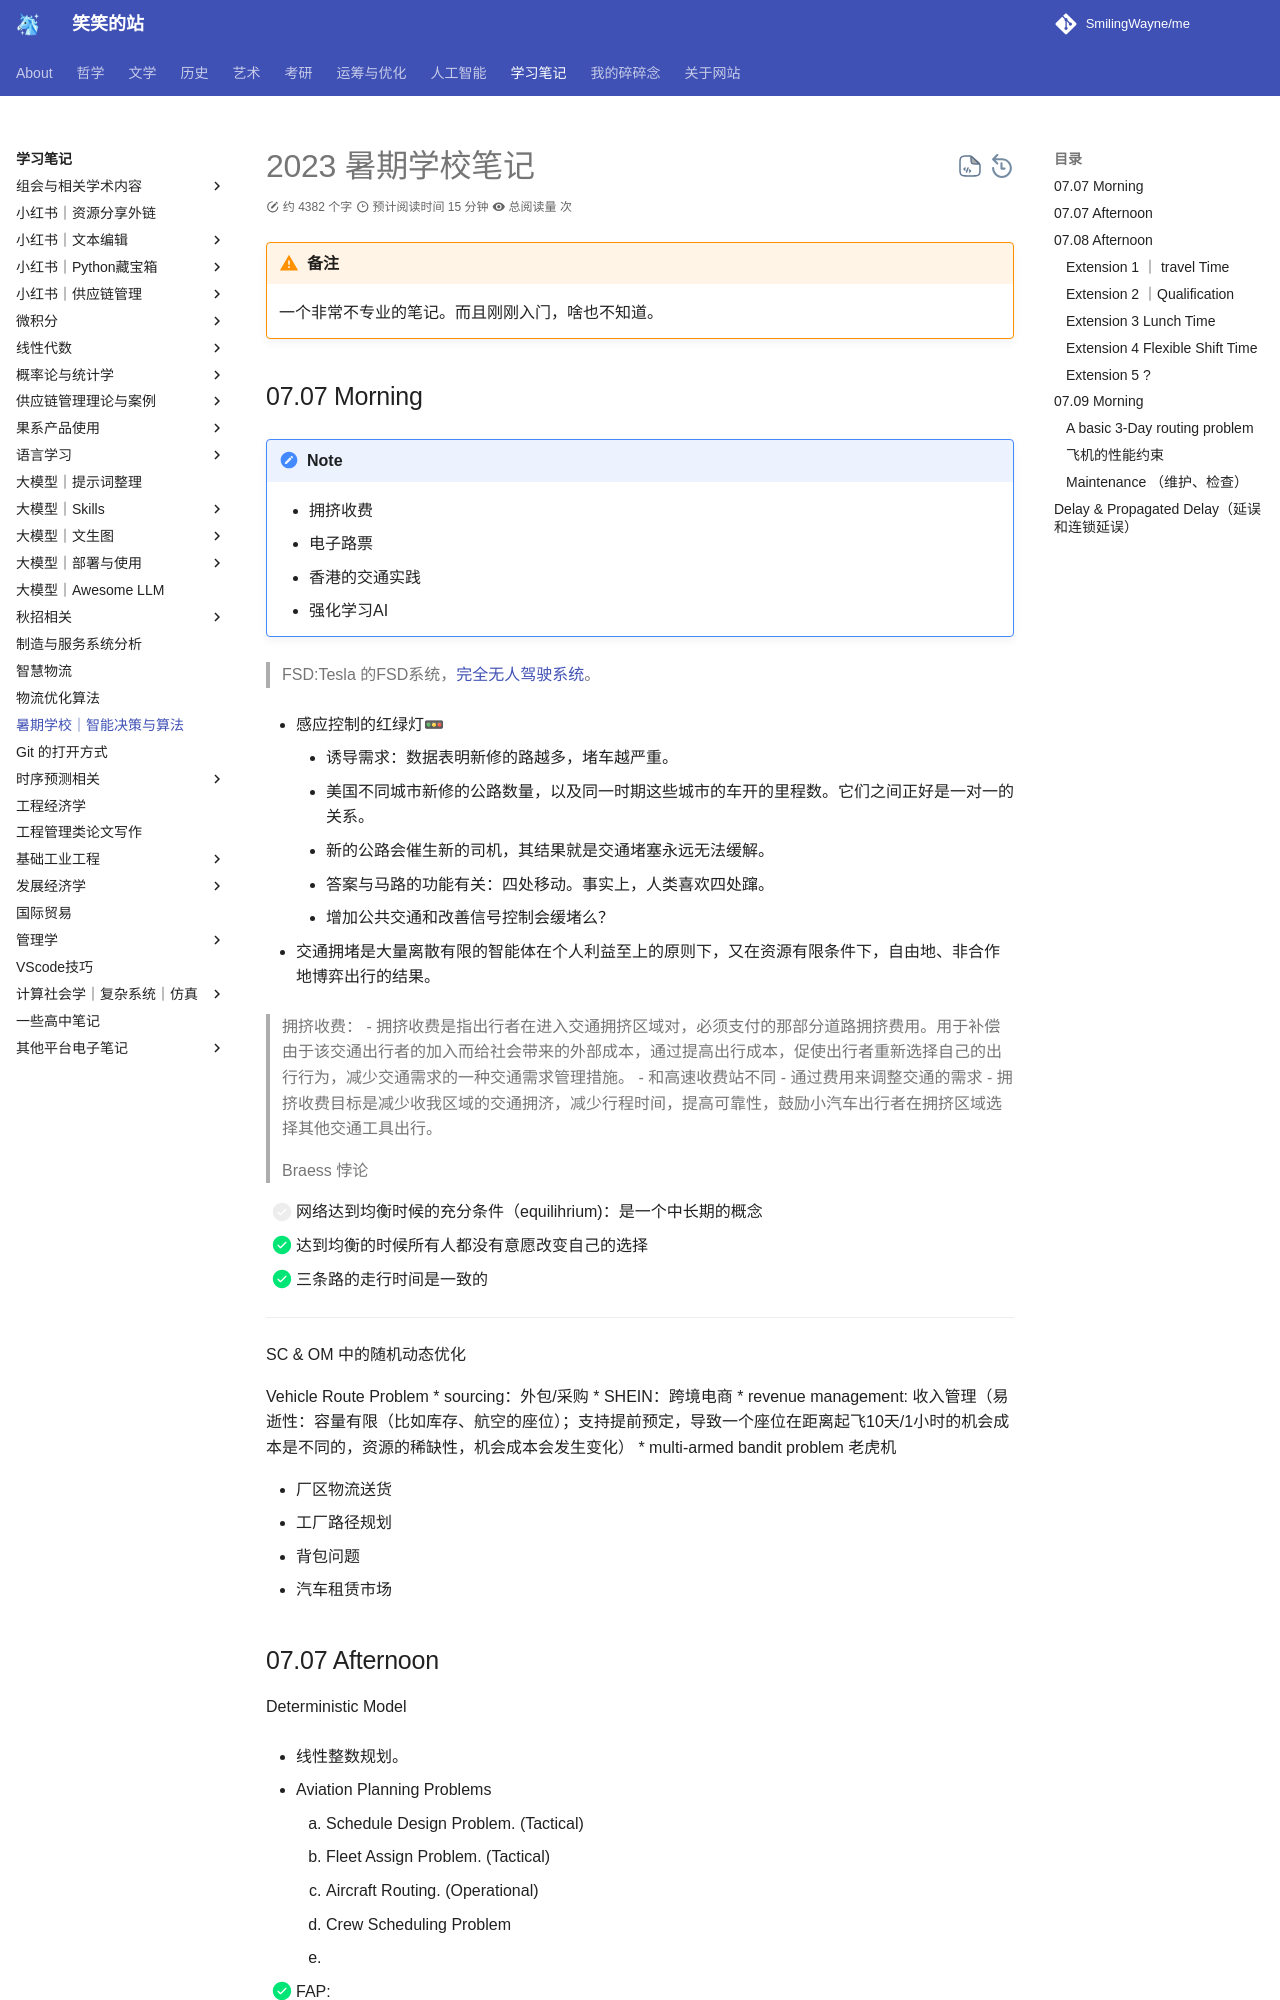

repository: SmilingWayne/me · page: Study/fleet/index.html · generator: mkdocs

# 2023 暑期学校笔记

!!! warning "备注"
    一个非常不专业的笔记。而且刚刚入门，啥也不知道。

## 07.07 Morning

!!! note 
    - 拥挤收费
    - 电子路票
    - 香港的交通实践
    - 强化学习AI


> FSD:Tesla 的FSD系统，[完全无人驾驶系统](https://zhuanlan.zhihu.com/p/365142565)。


- 感应控制的红绿灯🚥
    - 诱导需求：数据表明新修的路越多，堵车越严重。
    - 美国不同城市新修的公路数量，以及同一时期这些城市的车开的里程数。它们之间正好是一对一的关系。
    - 新的公路会催生新的司机，其结果就是交通堵塞永远无法缓解。
    - 答案与马路的功能有关：四处移动。事实上，人类喜欢四处蹿。
    - 增加公共交通和改善信号控制会缓堵么？

- 交通拥堵是大量离散有限的智能体在个人利益至上的原则下，又在资源有限条件下，自由地、非合作地博弈出行的结果。


> 拥挤收费：
- 拥挤收费是指出行者在进入交通拥挤区域对，必须支付的那部分道路拥挤费用。用于补偿由于该交通出行者的加入而给社会带来的外部成本，通过提高出行成本，促使出行者重新选择自己的出行行为，减少交通需求的一种交通需求管理措施。
    - 和高速收费站不同
    - 通过费用来调整交通的需求
- 拥挤收费目标是减少收我区域的交通拥济，减少行程时间，提高可靠性，鼓励小汽车出行者在拥挤区域选择其他交通工具出行。

> Braess 悖论

- [ ] 网络达到均衡时候的充分条件（equilihrium)：是一个中长期的概念
- [x] 达到均衡的时候所有人都没有意愿改变自己的选择
- [x] 三条路的走行时间是一致的




--------


SC & OM 中的随机动态优化

Vehicle Route Problem
* sourcing：外包/采购
* SHEIN：跨境电商
* revenue management: 收入管理（易逝性：容量有限（比如库存、航空的座位）；支持提前预定，导致一个座位在距离起飞10天/1小时的机会成本是不同的，资源的稀缺性，机会成本会发生变化）
*  multi-armed bandit problem 老虎机


- 厂区物流送货
- 工厂路径规划
- 背包问题
* 汽车租赁市场
